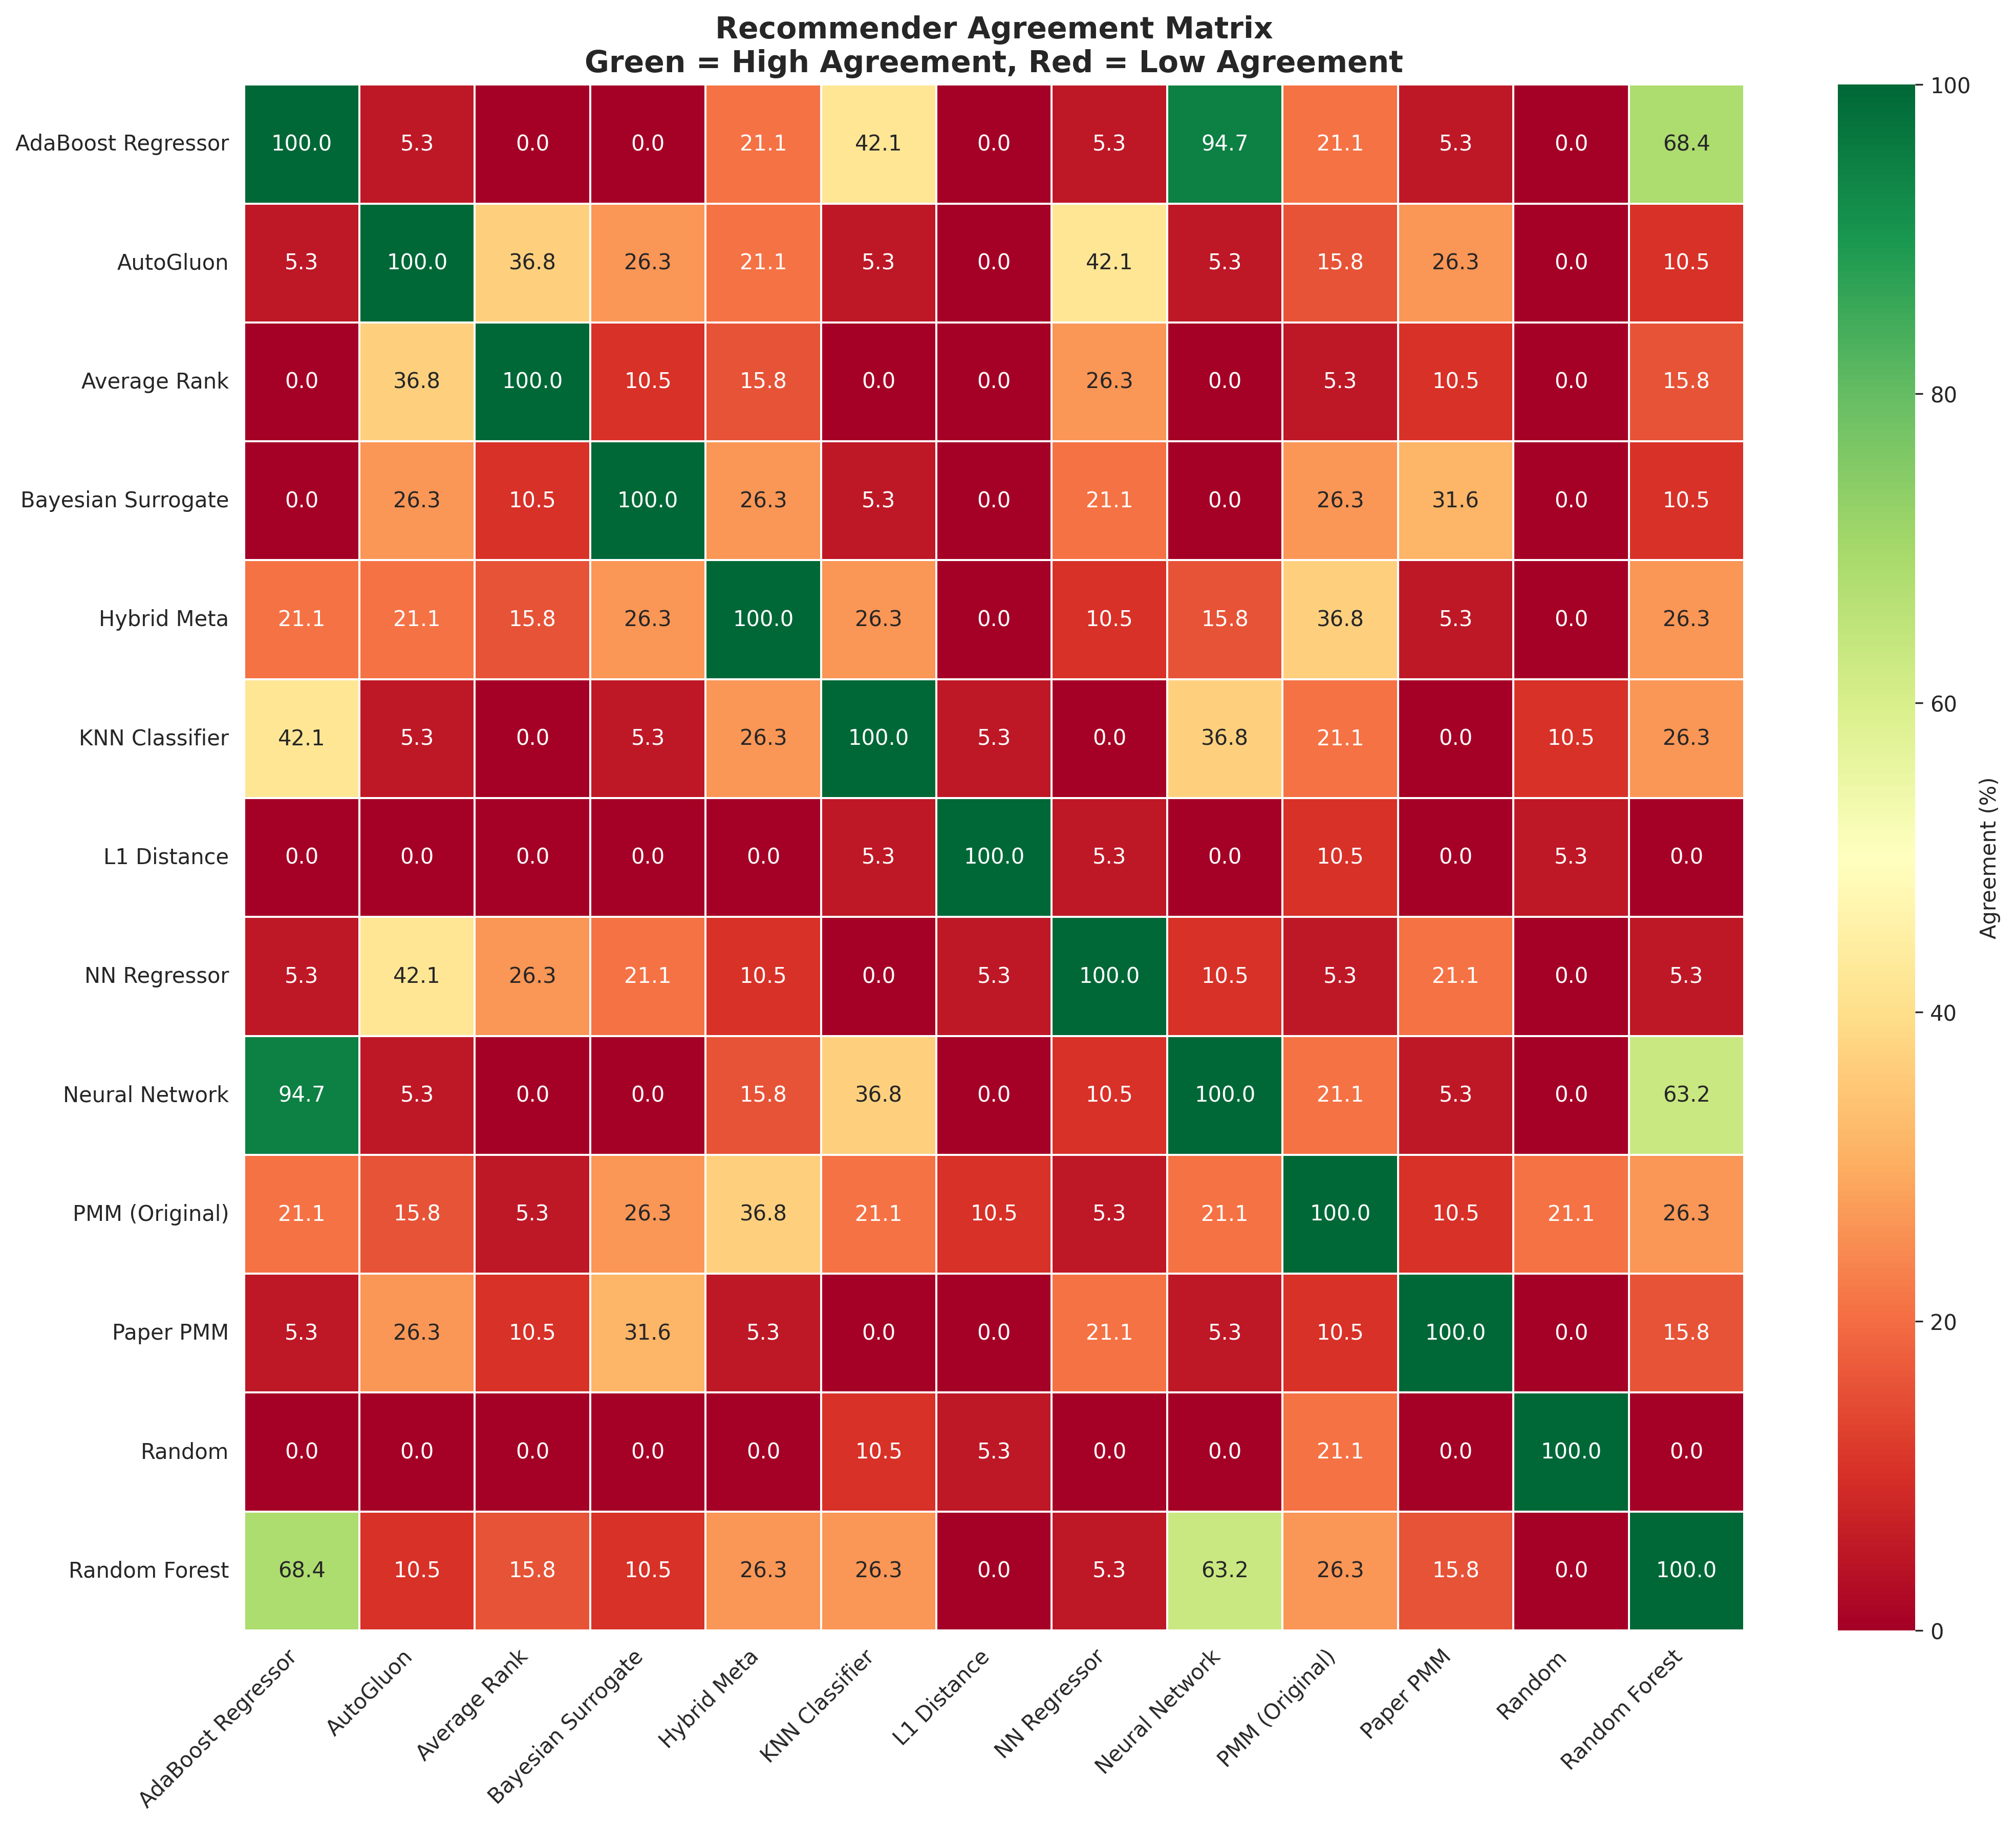

The data file committed next to this chart (first rows):
, AdaBoost Regressor, AutoGluon, Average Rank, Bayesian Surrogate, Hybrid Meta, KNN Classifier, L1 Distance, NN Regressor, Neural Network, PMM (Original), Paper PMM, Random, Random Forest
AdaBoost Regressor, 100.0, 5.263, 0.0, 0.0, 21.05, 42.11, 0.0, 5.263, 94.74, 21.05, 5.263, 0.0, 68.42
AutoGluon, 5.263, 100.0, 36.84, 26.32, 21.05, 5.263, 0.0, 42.11, 5.263, 15.79, 26.32, 0.0, 10.53
Average Rank, 0.0, 36.84, 100.0, 10.53, 15.79, 0.0, 0.0, 26.32, 0.0, 5.263, 10.53, 0.0, 15.79
Bayesian Surrogate, 0.0, 26.32, 10.53, 100.0, 26.32, 5.263, 0.0, 21.05, 0.0, 26.32, 31.58, 0.0, 10.53
Hybrid Meta, 21.05, 21.05, 15.79, 26.32, 100.0, 26.32, 0.0, 10.53, 15.79, 36.84, 5.263, 0.0, 26.32
KNN Classifier, 42.11, 5.263, 0.0, 5.263, 26.32, 100.0, 5.263, 0.0, 36.84, 21.05, 0.0, 10.53, 26.32
L1 Distance, 0.0, 0.0, 0.0, 0.0, 0.0, 5.263, 100.0, 5.263, 0.0, 10.53, 0.0, 5.263, 0.0
NN Regressor, 5.263, 42.11, 26.32, 21.05, 10.53, 0.0, 5.263, 100.0, 10.53, 5.263, 21.05, 0.0, 5.263
Neural Network, 94.74, 5.263, 0.0, 0.0, 15.79, 36.84, 0.0, 10.53, 100.0, 21.05, 5.263, 0.0, 63.16
PMM (Original), 21.05, 15.79, 5.263, 26.32, 36.84, 21.05, 10.53, 5.263, 21.05, 100.0, 10.53, 21.05, 26.32
Paper PMM, 5.263, 26.32, 10.53, 31.58, 5.263, 0.0, 0.0, 21.05, 5.263, 10.53, 100.0, 0.0, 15.79
Random, 0.0, 0.0, 0.0, 0.0, 0.0, 10.53, 5.263, 0.0, 0.0, 21.05, 0.0, 100.0, 0.0
Random Forest, 68.42, 10.53, 15.79, 10.53, 26.32, 26.32, 0.0, 5.263, 63.16, 26.32, 15.79, 0.0, 100.0
